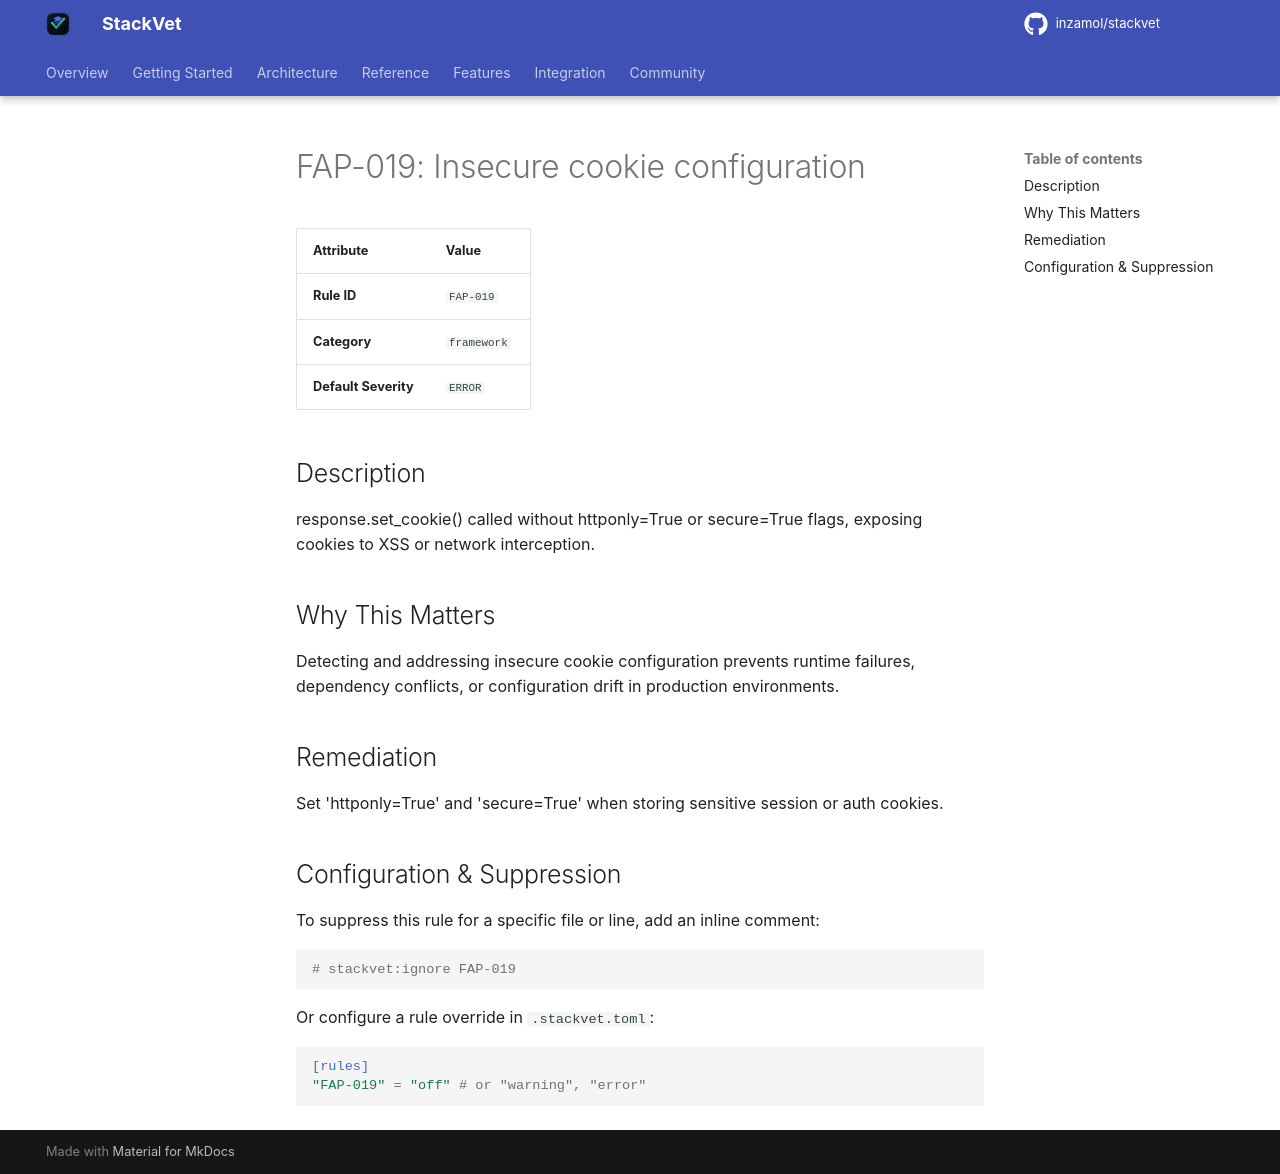

repository: inzamol/stackvet · page: rules/FAP-019/index.html · generator: mkdocs

# FAP-019: Insecure cookie configuration

| Attribute | Value |
|-----------|-------|
| **Rule ID** | `FAP-019` |
| **Category** | `framework` |
| **Default Severity** | `ERROR` |

## Description
response.set_cookie() called without httponly=True or secure=True flags, exposing cookies to XSS or network interception.

## Why This Matters
Detecting and addressing insecure cookie configuration prevents runtime failures, dependency conflicts, or configuration drift in production environments.

## Remediation
Set 'httponly=True' and 'secure=True' when storing sensitive session or auth cookies.

## Configuration & Suppression
To suppress this rule for a specific file or line, add an inline comment:

```python
# stackvet:ignore FAP-019
```

Or configure a rule override in `.stackvet.toml`:

```toml
[rules]
"FAP-019" = "off" # or "warning", "error"
```
